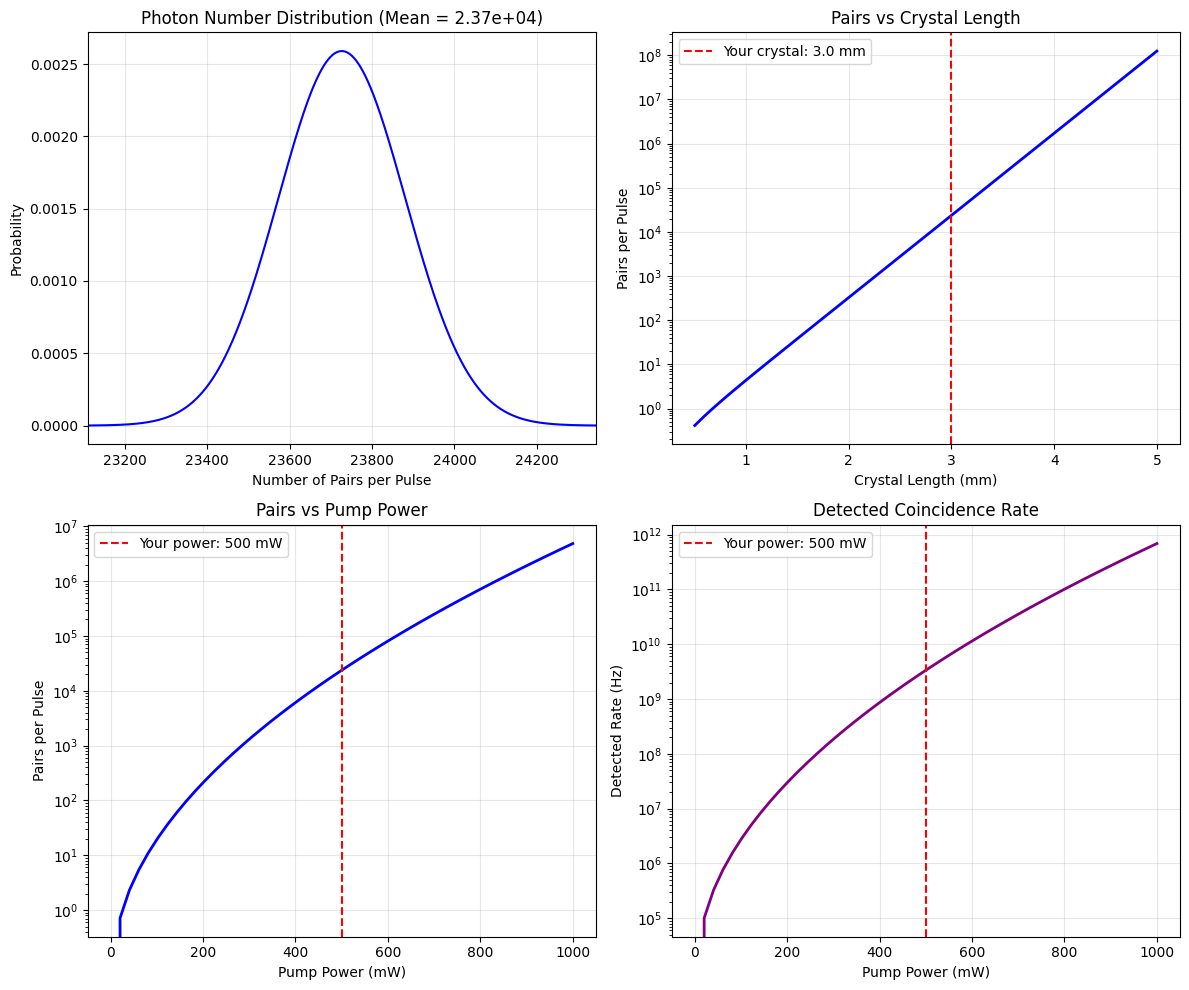

Generate this figure with matplotlib:

import numpy as np
import matplotlib.pyplot as plt
import math

print("="*70)
print("SPDC MASTER EQUATION - FIXED")
print("="*70)

# Parameters
pump_power_mW = 500
pump_wavelength_nm = 355
crystal_length_mm = 3.0
repetition_rate_MHz = 80
pulse_duration_fs = 100
pump_waist_um = 25

collection_efficiency = 0.12
detector_efficiency = 0.35

# Constants
c = 3e8
epsilon0 = 8.85e-12

# BBO parameters
d_eff = 2.0e-12
n_pump = 1.6
n_signal = 1.6
n_idler = 1.6

# Calculations
repetition_rate_Hz = repetition_rate_MHz * 1e6
pulse_duration_s = pulse_duration_fs * 1e-15
pump_waist_m = pump_waist_um * 1e-6
pump_area = np.pi * pump_waist_m**2

pump_power_W = pump_power_mW / 1000
pulse_energy = pump_power_W / repetition_rate_Hz
peak_power = pulse_energy / pulse_duration_s
pump_intensity = peak_power / pump_area

L = crystal_length_mm / 1000
kappa = (2 * np.pi * d_eff / (n_pump * pump_wavelength_nm * 1e-9)) * np.sqrt(2 * pump_intensity / (epsilon0 * c * n_signal * n_idler))
gain = kappa * L

if gain < 1:
    pairs_per_pulse = (gain**2) / 4
else:
    pairs_per_pulse = (np.sinh(gain)**2) / 4

print(f"Pairs per pulse: {pairs_per_pulse:.4e}")

# Photon number distribution - as a line plot (not bars) for large mean
mean = pairs_per_pulse
std = np.sqrt(mean)
print(f"Mean: {mean:.2e}, Std: {std:.2e}")

# Plot around the mean ± 3 sigma
n_min = max(0, int(mean - 4*std))
n_max = int(mean + 4*std)
n_vals = list(range(n_min, n_max + 1))

probs = []
for n in n_vals:
    # Use log to avoid overflow
    log_prob = -mean + n * np.log(mean) - math.lgamma(n + 1)
    probs.append(np.exp(log_prob))

# Crystal length scan
lengths = np.linspace(0.5, 5, 50)
pairs_len = []
for Lmm in lengths:
    Lm = Lmm / 1000
    g = kappa * Lm
    if g < 1:
        pairs_len.append((g**2) / 4)
    else:
        pairs_len.append((np.sinh(g)**2) / 4)

# Pump power scan
powers = np.linspace(0, 1000, 50)
pairs_pow = []
detected = []
eff = collection_efficiency * detector_efficiency

for PmW in powers:
    PW = PmW / 1000
    pulse_E = PW / repetition_rate_Hz
    peak_P = pulse_E / pulse_duration_s
    I = peak_P / pump_area
    kp = (2 * np.pi * d_eff / (n_pump * pump_wavelength_nm * 1e-9)) * np.sqrt(2 * I / (epsilon0 * c * n_signal * n_idler))
    g = kp * L
    if g < 1:
        pp = (g**2) / 4
    else:
        pp = (np.sinh(g)**2) / 4
    pairs_pow.append(pp)
    detected.append(pp * repetition_rate_Hz * eff**2)

# Reset matplotlib
plt.rcParams.update(plt.rcParamsDefault)

fig, axes = plt.subplots(2, 2, figsize=(12, 10))

# Plot 1 - Photon number distribution (line plot)
axes[0, 0].plot(n_vals, probs, 'b-', linewidth=1.5)
axes[0, 0].set_xlabel('Number of Pairs per Pulse')
axes[0, 0].set_ylabel('Probability')
axes[0, 0].set_title(f'Photon Number Distribution (Mean = {mean:.2e})')
axes[0, 0].grid(True, alpha=0.3)
axes[0, 0].set_xlim(n_min, n_max)

# Plot 2
axes[0, 1].plot(lengths, pairs_len, 'b-', linewidth=2)
axes[0, 1].axvline(x=crystal_length_mm, color='r', linestyle='--', label=f'Your crystal: {crystal_length_mm} mm')
axes[0, 1].set_xlabel('Crystal Length (mm)')
axes[0, 1].set_ylabel('Pairs per Pulse')
axes[0, 1].set_title('Pairs vs Crystal Length')
axes[0, 1].set_yscale('log')
axes[0, 1].legend()
axes[0, 1].grid(True, alpha=0.3)

# Plot 3
axes[1, 0].plot(powers, pairs_pow, 'b-', linewidth=2)
axes[1, 0].axvline(x=pump_power_mW, color='r', linestyle='--', label=f'Your power: {pump_power_mW} mW')
axes[1, 0].set_xlabel('Pump Power (mW)')
axes[1, 0].set_ylabel('Pairs per Pulse')
axes[1, 0].set_title('Pairs vs Pump Power')
axes[1, 0].set_yscale('log')
axes[1, 0].legend()
axes[1, 0].grid(True, alpha=0.3)

# Plot 4
axes[1, 1].plot(powers, detected, 'purple', linewidth=2)
axes[1, 1].axvline(x=pump_power_mW, color='r', linestyle='--', label=f'Your power: {pump_power_mW} mW')
axes[1, 1].set_xlabel('Pump Power (mW)')
axes[1, 1].set_ylabel('Detected Rate (Hz)')
axes[1, 1].set_title('Detected Coincidence Rate')
axes[1, 1].set_yscale('log')
axes[1, 1].legend()
axes[1, 1].grid(True, alpha=0.3)

plt.tight_layout()
plt.savefig('spdc_master_equation_result.png', dpi=300, bbox_inches='tight')
plt.savefig('spdc_master_equation_result.pdf', bbox_inches='tight')
plt.close()

print("✓ Saved: spdc_master_equation_result.png/pdf")
print("="*70)
